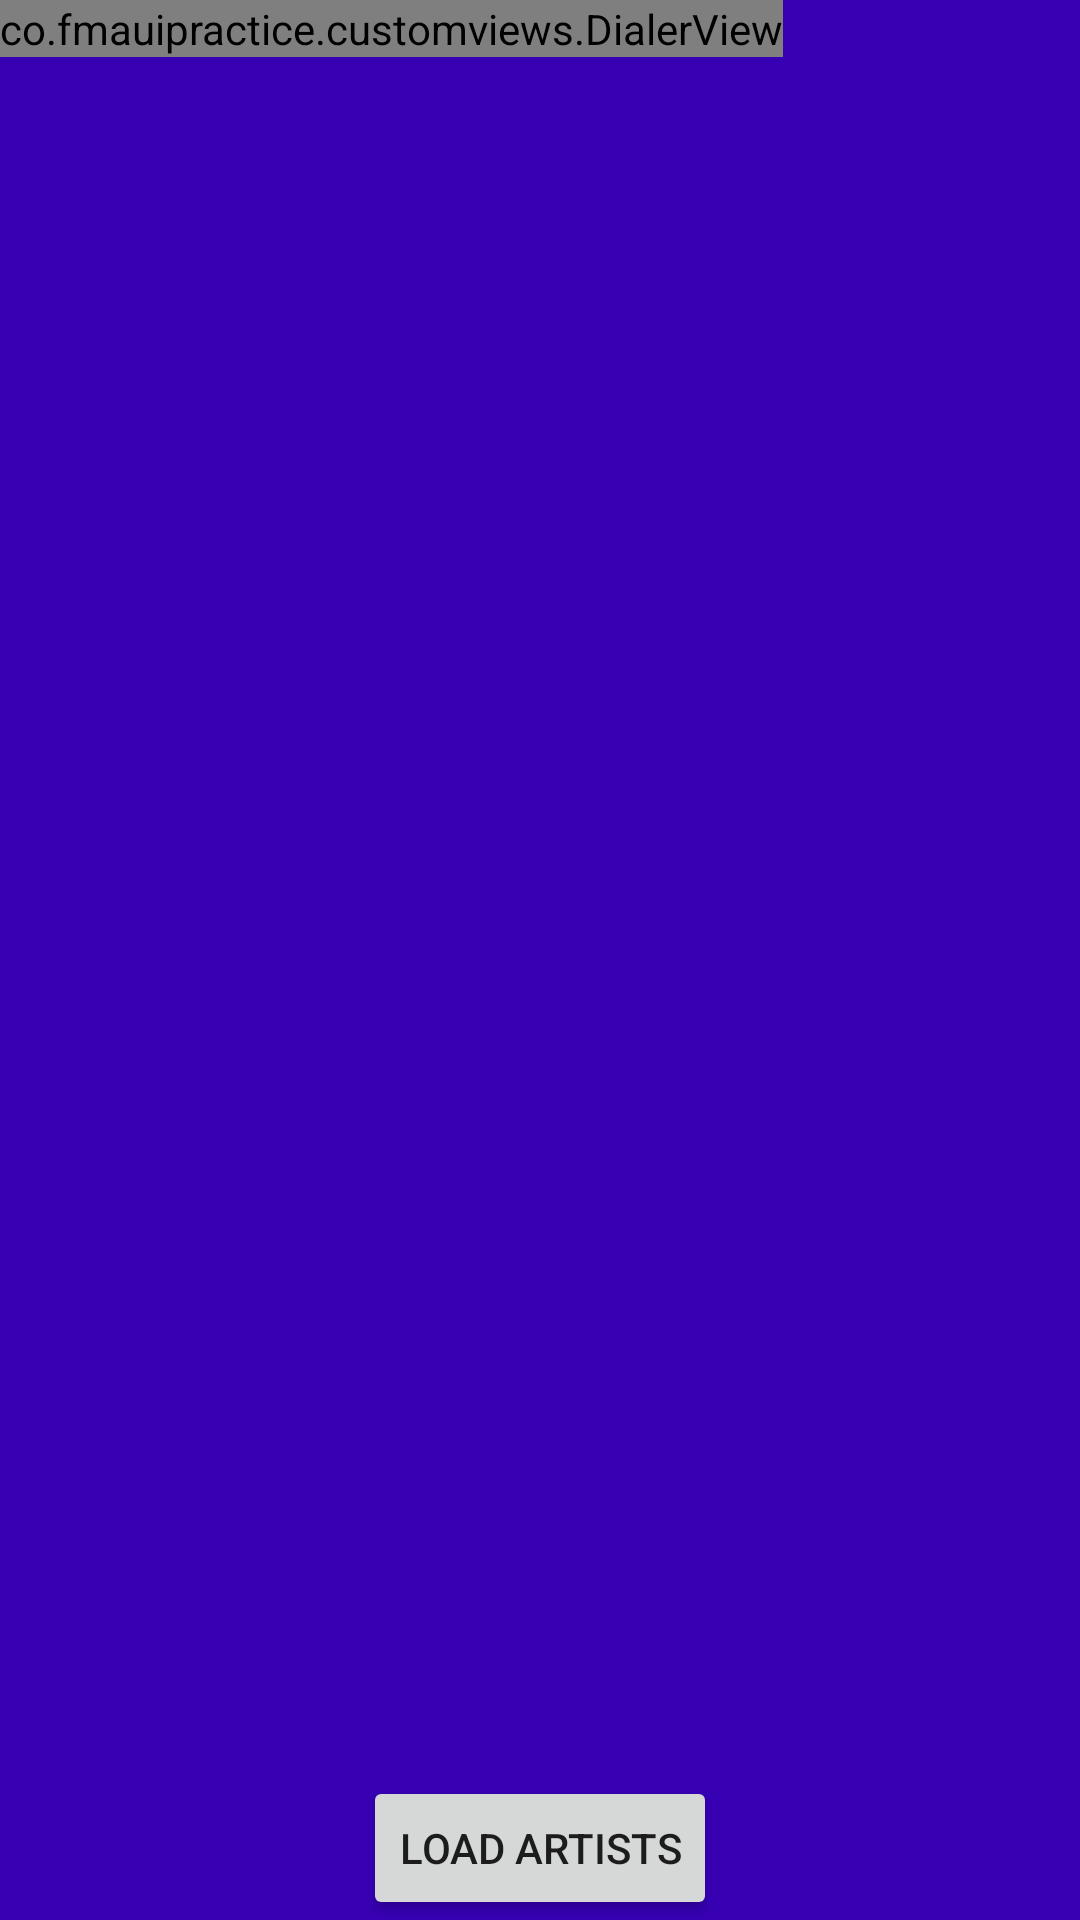

Android layout source for this screen:
<!-- AndroidManifest.xml: activity theme AppTheme.NoActionBar -->
<!-- res/layout/activity_main.xml -->
<?xml version="1.0" encoding="utf-8"?>
<RelativeLayout xmlns:android="http://schemas.android.com/apk/res/android"
    xmlns:custom="http://schemas.android.com/apk/res-auto"
    xmlns:tools="http://schemas.android.com/tools"
    android:id="@+id/relative_layout"
    android:layout_width="match_parent"
    android:layout_height="match_parent"
    android:background="@color/colorPrimaryDark"
    tools:context="co.fmauipractice.activities.MainActivity">

    <co.fmauipractice.customviews.DialerView
        android:id="@+id/dialer_view"
        android:layout_width="wrap_content"
        android:layout_height="wrap_content"
        custom:circleColor="@color/emerald"
        custom:circleLabel="@string/reset_button"
        custom:circleRadius="450"
        custom:circleSections="8"
        custom:imageSet="@drawable/girl"
        custom:labelColor="@color/bluegrass" />

    <Button
        android:id="@+id/btn_call_server"
        android:layout_width="wrap_content"
        android:layout_height="wrap_content"
        android:layout_alignParentBottom="true"
        android:layout_centerHorizontal="true"
        android:text="Load artists" />

    <TextView
        android:id="@+id/text_server_response"
        android:layout_width="wrap_content"
        android:layout_height="wrap_content"
        android:layout_alignEnd="@+id/btn_call_server" />
</RelativeLayout>
<!-- resources referenced by this layout -->
<resources>
  <!-- drawable girl: jpg bitmap (drawable, 182685 bytes) -->
  <string name="reset_button">Reset</string>
  <style name="AppTheme.NoActionBar">
          <item name="windowActionBar">false</item>
          <item name="windowNoTitle">true</item>
      </style>
  <!-- not gathered from this repository: default colours our renderer supplied (Android Studio template values) -->
  <color name="colorPrimaryDark">#FF3700B3</color>
</resources>
